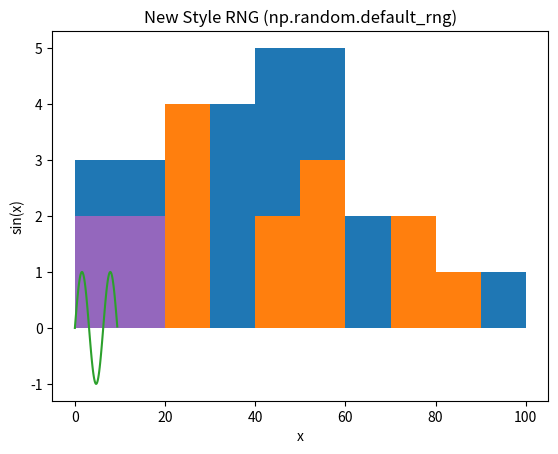

Write the Python code that produced this figure.
# ==============================
# NUMPY & MATPLOTLIB: Histograms, Plots & Seed Demo
# ==============================

import numpy as np
import matplotlib.pyplot as plt

# --------------------------------
# 1. Histogram Example
# --------------------------------
a = np.array([20, 87, 4, 40, 53, 74, 56, 51, 11, 20, 40, 15, 79, 25, 27])

# Fewer bins
plt.hist(a, bins=[0,20,40,60,80,100])
plt.title("Histogram (Bins: 0-20,20-40,...)")
plt.show()

# More bins
plt.hist(a, bins=list(range(0,101,10)))  # 0,10,20,...,100
plt.title("Histogram (Bins by 10s)")
plt.show()


# --------------------------------
# 2. Line Plot (Sine Graph)
# --------------------------------
x = np.arange(0, 3*np.pi, 0.1)
y = np.sin(x)

plt.plot(x, y)
plt.title("Sine Wave")
plt.xlabel("x")
plt.ylabel("sin(x)")
plt.show()


# --------------------------------
# 3. Random Numbers with SEED (Old vs New Style)
# --------------------------------

# --- Old Style ---
np.random.seed(50)  # sets global seed
a_old = np.array([1, np.random.randint(1, 10)])
print("Old style randint:", np.random.randint(1, 100))

plt.hist(a_old, bins=[0,20,40,60,80,100])
plt.title("Old Style RNG (np.random.seed)")
plt.show()

# --- New Style ---
rng = np.random.default_rng(50)  # independent generator
a_new = np.array([1, rng.integers(1, 10)])
print("New style randint:", rng.integers(1, 100))

plt.hist(a_new, bins=[0,20,40,60,80,100])
plt.title("New Style RNG (np.random.default_rng)")
plt.show()
